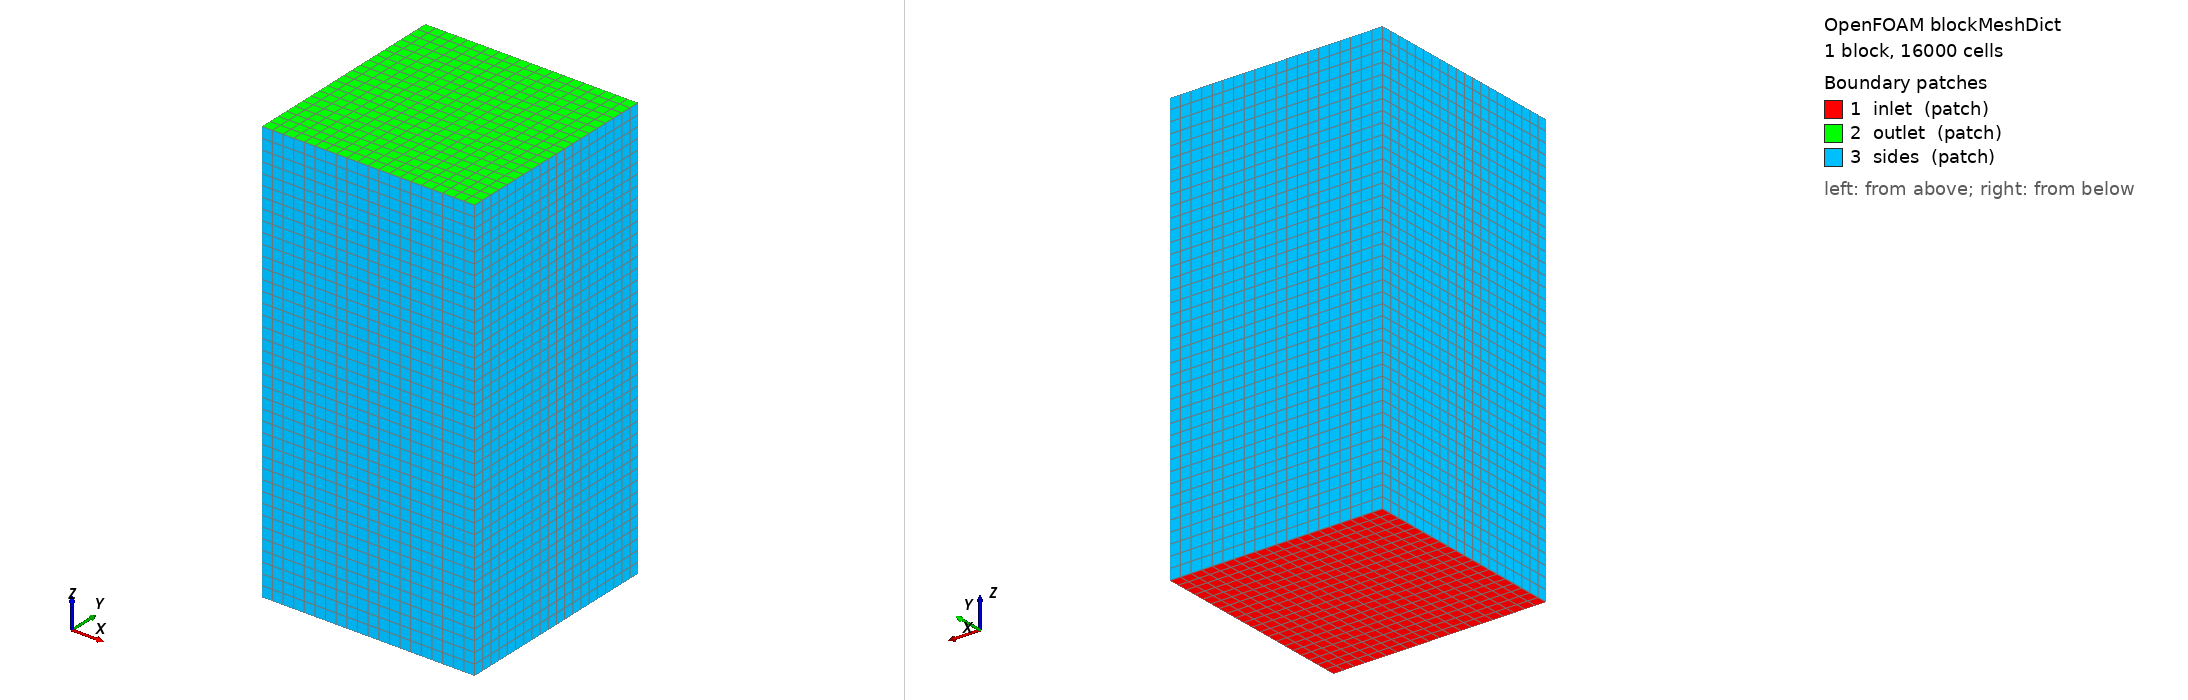

OpenFOAM case: the mesh blockMesh builds from blockMeshDict, 1 block(s), 16000 cells. Boundary patches (legend numbers): 1 inlet (patch), 2 outlet (patch), 3 sides (patch). Left view from above one corner, right view from below the opposite corner. Boundary conditions: 5 field file(s) under 0/ or 0.orig/; 3 of 3 drawn patches have an entry in a shipped field file.

=== system/blockMeshDict ===
/*--------------------------------*- C++ -*----------------------------------*\
| =========                 |                                                 |
| \\      /  F ield         | OpenFOAM: The Open Source CFD Toolbox           |
|  \\    /   O peration     | Version:  v2212                                 |
\*---------------------------------------------------------------------------*/
FoamFile
{
    version     2.0;
    format      ascii;
    class       dictionary;
    object      blockMeshDict;
}
// * * * * * * * * * * * * * * * * * * * * * * * * * * * * * * * * * * * * * //
// Background mesh for wind tunnel simulation.
//
// Domain: rectangular channel matching Westenberg WT 8600100-E test section
//   Propeller at (0,0,0), flow in +Z direction
//   X: ±2.032 m  (±10D)
//   Y: ±2.032 m  (±10D)
//   Z: -2.032 to +6.096 m   (10D upstream, 30D downstream)

scale 1;

vertices
(
    (-2.032 -2.032 -2.032)  // 0
    ( 2.032 -2.032 -2.032)  // 1
    ( 2.032  2.032 -2.032)  // 2
    (-2.032  2.032 -2.032)  // 3
    (-2.032 -2.032  6.096)  // 4
    ( 2.032 -2.032  6.096)  // 5
    ( 2.032  2.032  6.096)  // 6
    (-2.032  2.032  6.096)  // 7
);

blocks
(
    hex (0 1 2 3 4 5 6 7) (20 20 40) simpleGrading (1 1 1)
);

edges ();

boundary
(
    inlet
    {
        type patch;
        faces
        (
            (0 3 2 1)
        );
    }

    outlet
    {
        type patch;
        faces
        (
            (4 5 6 7)
        );
    }

    sides
    {
        type patch;
        faces
        (
            (0 1 5 4)
            (2 3 7 6)
            (0 4 7 3)
            (1 2 6 5)
        );
    }
);

mergePatchPairs ();

// ************************************************************************* //


=== system/controlDict ===
/*--------------------------------*- C++ -*----------------------------------*\
| =========                 |                                                 |
| \\      /  F ield         | OpenFOAM: The Open Source CFD Toolbox           |
|  \\    /   O peration     | Version:  v2212                                 |
\*---------------------------------------------------------------------------*/
FoamFile
{
    version     2.0;
    format      ascii;
    class       dictionary;
    object      controlDict;
}
// * * * * * * * * * * * * * * * * * * * * * * * * * * * * * * * * * * * * * //

application     simpleFoam;

startFrom       startTime;
startTime       0;
stopAt          endTime;
endTime         1500;          // more iterations needed for wind-tunnel cases

deltaT          1;

writeControl    timeStep;
writeInterval   100;
purgeWrite      3;

writeFormat     ascii;
writePrecision  8;
writeCompression off;

timeFormat      general;
timePrecision   6;

runTimeModifiable true;

functions
{
    propellerForces
    {
        type            forces;
        libs            (forces);
        writeControl    timeStep;
        writeInterval   10;

        patches         (propeller);
        rho             rhoInf;
        rhoInf          1.225;
        CofR            (0 0 0);

        log             true;
    }

    residuals
    {
        type            solverInfo;
        libs            (utilityFunctionObjects);
        writeControl    timeStep;
        writeInterval   1;
        fields          (U p k omega);
    }

    // Streamwise velocity profile downstream of propeller
    internalStreamwiseSamples
    {
        type            sets;
        libs            (sampling);
        writeControl    writeTime;

        interpolationScheme cellPoint;
        setFormat       csv;

        sets
        (
            axialLine
            {
                type    uniform;
                axis    z;
                start   (0 0 -0.5);
                end     (0 0  1.5);
                nPoints 100;
            }
        );

        fields ( U p );
    }
}

// ************************************************************************* //


=== 0.orig/U ===
/*--------------------------------*- C++ -*----------------------------------*\
| =========                 |                                                 |
| \\      /  F ield         | OpenFOAM: The Open Source CFD Toolbox           |
|  \\    /   O peration     | Version:  v2212                                 |
\*---------------------------------------------------------------------------*/
FoamFile
{
    version     2.0;
    format      ascii;
    class       volVectorField;
    object      U;
}
// * * * * * * * * * * * * * * * * * * * * * * * * * * * * * * * * * * * * * //
// Wind tunnel test: freestream V_INF_MS m/s in +Z direction
// V_INF_MS is substituted by setup_case.py  (3, 9, or 15 m/s)

dimensions      [0 1 -1 0 0 0 0];

internalField   uniform (0 0 V_INF_MS);

boundaryField
{
    propeller
    {
        type            noSlip;
    }

    inlet
    {
        type            fixedValue;
        value           uniform (0 0 V_INF_MS);
    }

    outlet
    {
        type            inletOutlet;
        inletValue      uniform (0 0 V_INF_MS);
        value           uniform (0 0 V_INF_MS);
    }

    sides
    {
        type            slip;
    }

    AMI_rotating
    {
        type            cyclicAMI;
        value           uniform (0 0 V_INF_MS);
    }

    AMI_static
    {
        type            cyclicAMI;
        value           uniform (0 0 V_INF_MS);
    }
}

// ************************************************************************* //


=== 0.orig/p ===
/*--------------------------------*- C++ -*----------------------------------*\
| =========                 |                                                 |
| \\      /  F ield         | OpenFOAM: The Open Source CFD Toolbox           |
|  \\    /   O peration     | Version:  v2212                                 |
\*---------------------------------------------------------------------------*/
FoamFile
{
    version     2.0;
    format      ascii;
    class       volScalarField;
    object      p;
}
// * * * * * * * * * * * * * * * * * * * * * * * * * * * * * * * * * * * * * //

dimensions      [0 2 -2 0 0 0 0];

internalField   uniform 0;

boundaryField
{
    propeller
    {
        type            zeroGradient;
    }

    inlet
    {
        type            zeroGradient;
    }

    outlet
    {
        type            fixedValue;
        value           uniform 0;
    }

    sides
    {
        type            slip;
    }

    AMI_rotating
    {
        type            cyclicAMI;
        value           uniform 0;
    }

    AMI_static
    {
        type            cyclicAMI;
        value           uniform 0;
    }
}

// ************************************************************************* //
